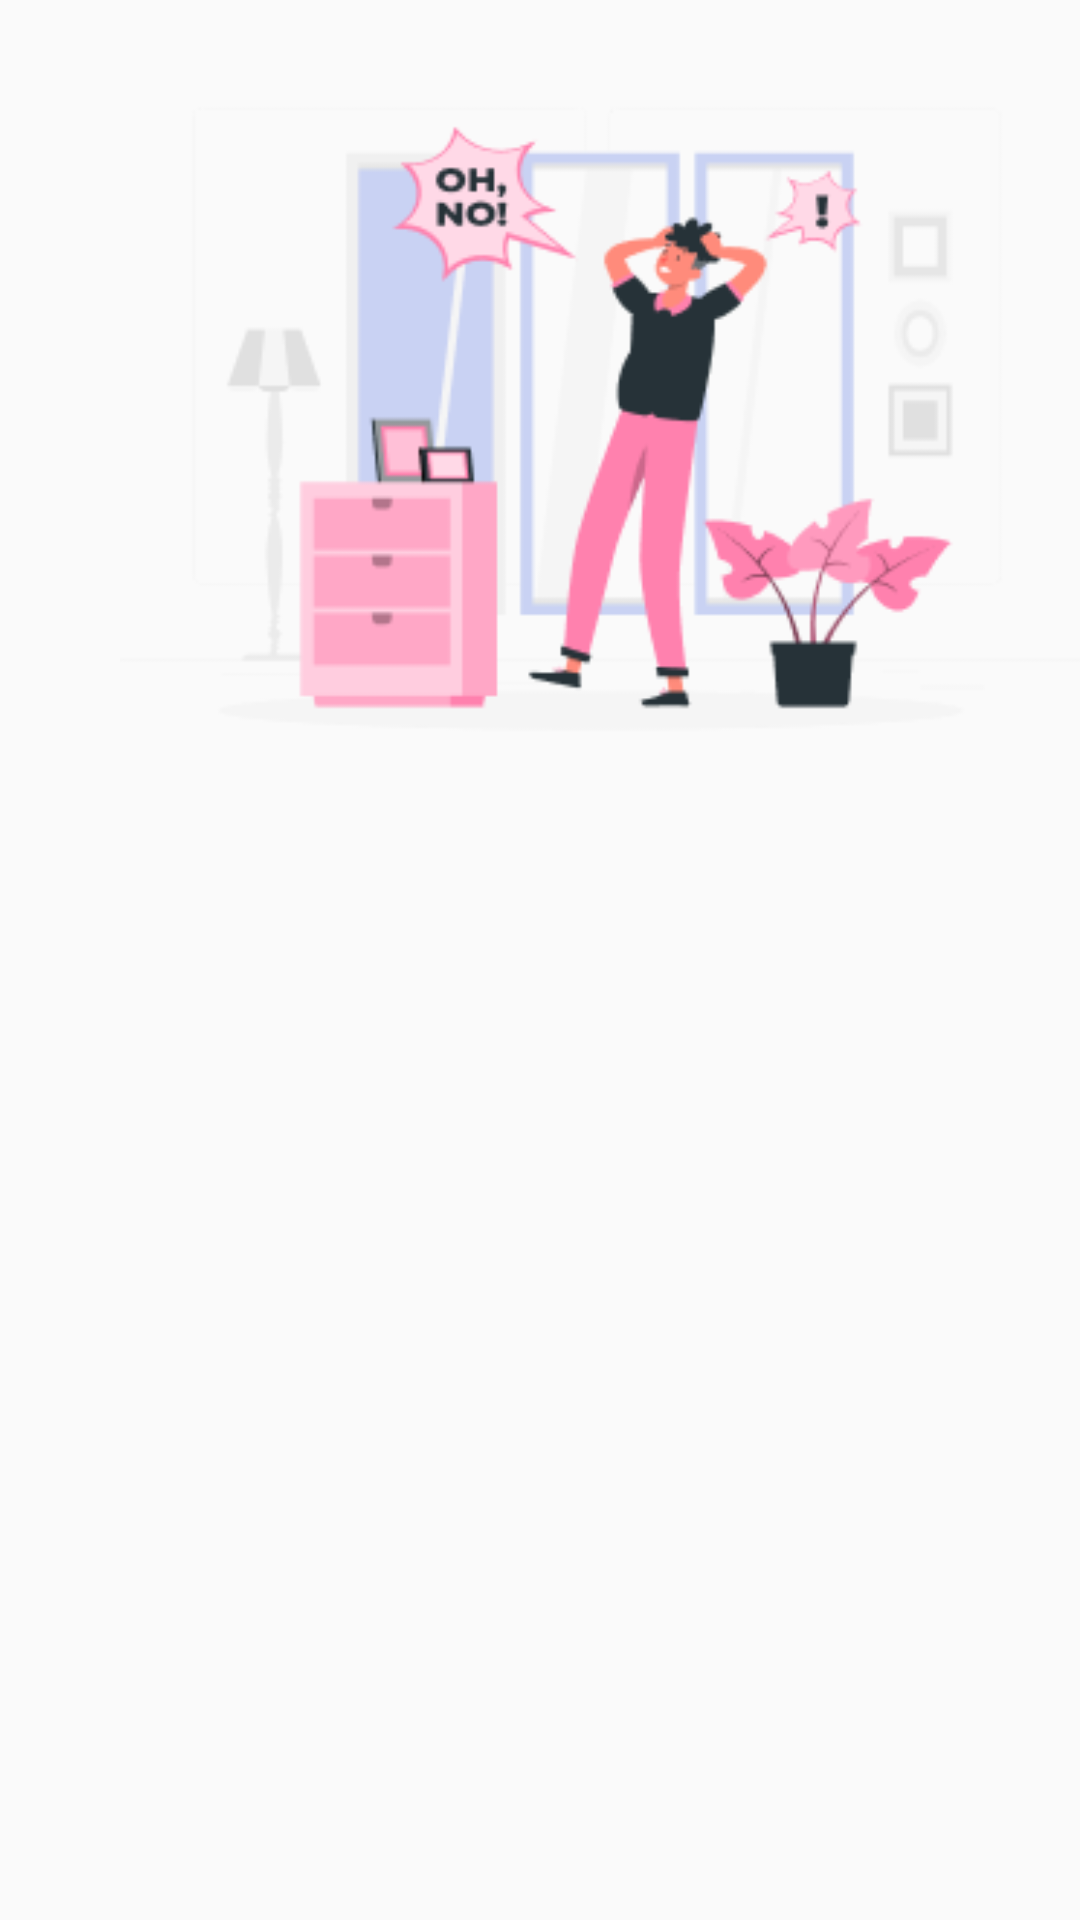

This screen was rendered from an Android layout file. Write that file and the resources it references.
<!-- AndroidManifest.xml: application theme Theme.GraduationProjectJavaMain -->
<!-- res/layout/fragment_course_details.xml -->
<?xml version="1.0" encoding="utf-8"?>
<FrameLayout xmlns:android="http://schemas.android.com/apk/res/android"
    xmlns:app="http://schemas.android.com/apk/res-auto"
    xmlns:tools="http://schemas.android.com/tools"
    android:layout_width="match_parent"
    android:layout_height="match_parent"
    tools:context=".CourseDetailsFragment">


    <ImageView
        android:id="@+id/imageView20"
        android:layout_width="wrap_content"
        android:layout_height="wrap_content"
        android:src="@drawable/oh_no"
        android:layout_marginLeft="40dp"
        />


    <androidx.appcompat.widget.AppCompatButton
        android:id="@+id/btn_try_again"
        android:layout_width="match_parent"
        android:layout_height="wrap_content"
        android:layout_marginTop="680dp"
        android:background="@drawable/buton_bg"
        android:paddingHorizontal="45dp"
        android:paddingVertical="15dp"
        android:text="Start Now"
        android:textAllCaps="false"
        android:textColor="@color/black"
        android:textSize="27dp"
        android:layout_marginLeft="20dp"
        android:layout_marginRight="20dp"
        app:layout_constraintBottom_toBottomOf="parent"
        app:layout_constraintEnd_toEndOf="parent"
        app:layout_constraintStart_toStartOf="parent"
        app:layout_constraintTop_toBottomOf="@+id/imageView3"
        app:layout_constraintVertical_bias="0.389" />
</FrameLayout>
<!-- resources referenced by this layout -->
<resources>
  <color name="black">#FF000000</color>
  <!-- drawable buton_bg (drawable) -->
  <shape
      xmlns:android="http://schemas.android.com/apk/res/android"
      android:shape="rectangle"
      >
  
      <corners android:radius="432dp" />
      <solid android:color="#FF8EB6" />
  </shape>
  <!-- drawable oh_no: png bitmap (drawable-v24, 18948 bytes) -->
  <style name="Theme.GraduationProjectJavaMain" parent="Theme.MaterialComponents.DayNight.NoActionBar.Bridge">
          
          <item name="colorPrimary">@color/purple_500</item>
          <item name="colorPrimaryVariant">@color/purple_700</item>
          <item name="colorOnPrimary">@color/white</item>
          
          <item name="colorSecondary">@color/teal_200</item>
          <item name="colorSecondaryVariant">@color/teal_700</item>
  
          
          <item name="android:statusBarColor">?attr/colorPrimaryVariant</item>
          
      </style>
  <color name="purple_500">#FF6200EE</color>
  <color name="purple_700">#FF3700B3</color>
  <color name="white">#FFFFFFFF</color>
  <color name="teal_200">#FF03DAC5</color>
  <color name="teal_700">#FF018786</color>
</resources>
